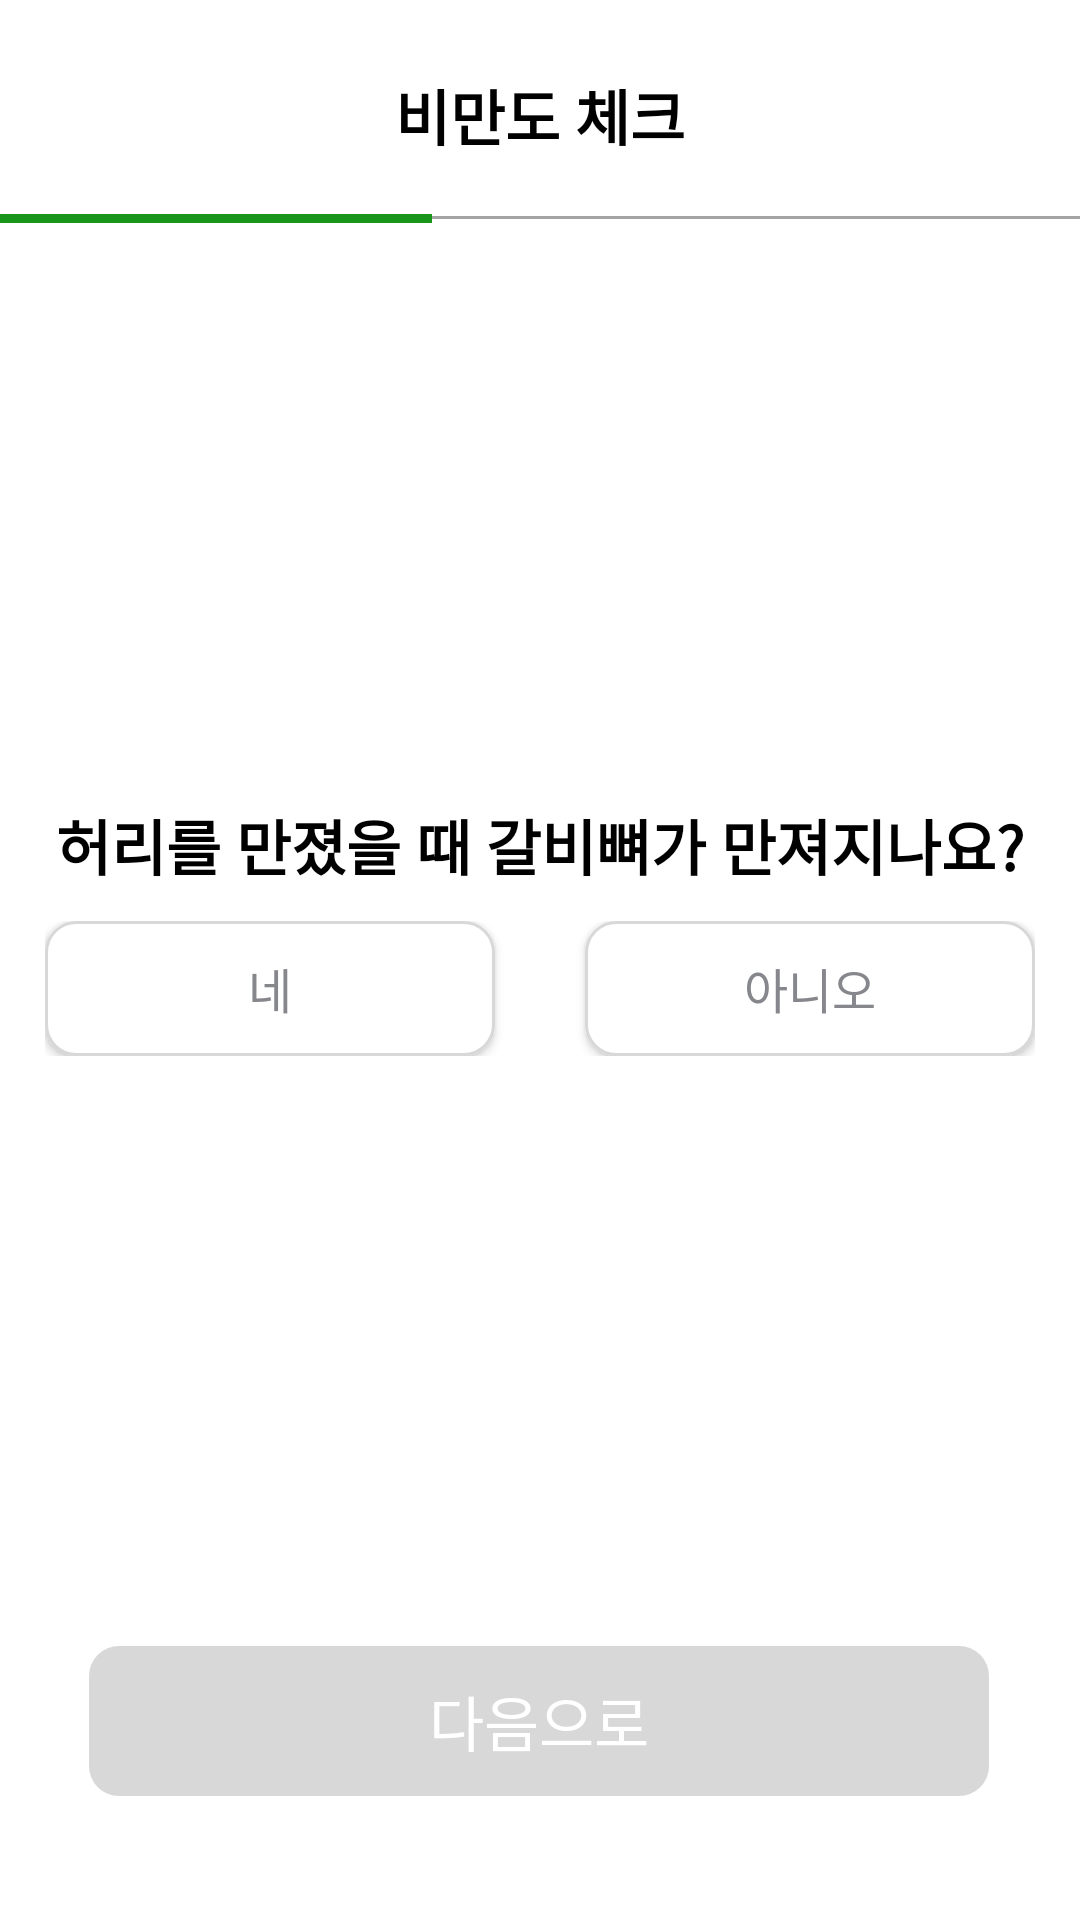

Produce the Android XML layout that renders to this screen, including the resource entries it uses.
<!-- AndroidManifest.xml: application theme Theme.PetHealthApplication -->
<!-- res/layout/activity_obesity_check4.xml -->
<?xml version="1.0" encoding="utf-8"?>
<androidx.constraintlayout.widget.ConstraintLayout
    xmlns:android="http://schemas.android.com/apk/res/android"
    xmlns:app="http://schemas.android.com/apk/res-auto"
    xmlns:tools="http://schemas.android.com/tools"
    android:layout_width="match_parent"
    android:layout_height="match_parent"
    tools:context=".obesitycheck.ObesityCheck4Activity">

    <TextView
        android:id="@+id/textView"
        android:layout_width="wrap_content"
        android:layout_height="wrap_content"
        android:text="비만도 체크"
        android:textColor="@color/black"
        android:textSize="20sp"
        android:textStyle="bold"
        app:layout_constraintBottom_toBottomOf="parent"
        app:layout_constraintEnd_toEndOf="parent"
        app:layout_constraintStart_toStartOf="parent"
        app:layout_constraintTop_toTopOf="parent"
        app:layout_constraintVertical_bias="0.039" />

    <View
        android:layout_width="match_parent"
        android:layout_height="1dp"
        android:layout_marginTop="72dp"
        android:layout_marginBottom="246dp"
        android:background="#A4A4A4"
        app:layout_constraintEnd_toEndOf="parent"
        app:layout_constraintStart_toStartOf="parent"
        app:layout_constraintTop_toTopOf="parent"
        tools:ignore="MissingConstraints" />

    <View
        android:layout_width="0dp"
        android:layout_height="3dp"
        android:layout_marginTop="71.3dp"
        android:layout_marginBottom="246dp"
        android:background="#1A951B"
        app:layout_constraintStart_toStartOf="parent"
        app:layout_constraintTop_toTopOf="parent"
        app:layout_constraintWidth_percent="0.4"
        tools:ignore="MissingConstraints" />

    <TextView
        android:id="@+id/kgCheck"
        android:layout_width="wrap_content"
        android:layout_height="wrap_content"
        android:text="허리를 만졌을 때 갈비뼈가 만져지나요?"
        android:textColor="@color/black"
        android:textSize="20sp"
        android:textStyle="bold"
        app:layout_constraintBottom_toBottomOf="parent"
        app:layout_constraintEnd_toEndOf="parent"
        app:layout_constraintStart_toStartOf="parent"
        app:layout_constraintTop_toTopOf="parent"
        app:layout_constraintVertical_bias="0.437" />

    <LinearLayout
        android:layout_width="wrap_content"
        android:layout_height="wrap_content"
        android:orientation="horizontal"
        app:layout_constraintBottom_toBottomOf="parent"
        app:layout_constraintEnd_toEndOf="parent"
        app:layout_constraintStart_toStartOf="parent"
        app:layout_constraintTop_toTopOf="parent"
        app:layout_constraintVertical_bias="0.516">

    <androidx.appcompat.widget.AppCompatButton
        android:id="@+id/yes"
        android:layout_width="150dp"
        android:layout_height="45dp"
        android:background="@drawable/button_color_drawable"
        android:gravity="center"
        android:text="네"
        android:textColor="@color/dark_gray"
        android:textSize="16dp"
        android:layout_marginEnd="30dp"/>

    <androidx.appcompat.widget.AppCompatButton
        android:id="@+id/no"
        android:layout_width="150dp"
        android:layout_height="45dp"
        android:background="@drawable/button_color_drawable"
        android:gravity="center"
        android:text="아니오"
        android:textColor="@color/dark_gray"
        android:textSize="16dp" />

    </LinearLayout>

    <androidx.appcompat.widget.AppCompatButton
        android:id="@+id/nextBtn"
        android:layout_width="300dp"
        android:layout_height="50dp"
        android:text="다음으로"
        android:gravity="center"
        android:textColor="#ffffff"
        android:textSize="20dp"
        android:background="@drawable/button_color_change"
        android:enabled="false"
        app:layout_constraintBottom_toBottomOf="parent"
        app:layout_constraintEnd_toEndOf="parent"
        app:layout_constraintHorizontal_bias="0.495"
        app:layout_constraintStart_toStartOf="parent"
        app:layout_constraintTop_toTopOf="parent"
        app:layout_constraintVertical_bias="0.93"/>

</androidx.constraintlayout.widget.ConstraintLayout>
<!-- resources referenced by this layout -->
<resources>
  <color name="black">#FF000000</color>
  <color name="dark_gray">#86878C</color>
  <!-- drawable button_color_change (drawable) -->
  <?xml version="1.0" encoding="utf-8"?>
  <selector xmlns:android="http://schemas.android.com/apk/res/android">
      <item android:state_enabled="false">
          <shape android:shape="rectangle">
              <solid android:color="@color/gray" />
              <corners android:radius="10dp" />
          </shape>
      </item>
      <item android:state_enabled="true">
          <shape android:shape="rectangle">
              <solid android:color="@color/blue" />
              <corners android:radius="10dp" />
          </shape>
      </item>
  </selector>
  <!-- drawable button_color_drawable (drawable) -->
  <?xml version="1.0" encoding="utf-8"?>
  <selector xmlns:android="http://schemas.android.com/apk/res/android">
      <item android:state_enabled="false">
          <shape android:shape="rectangle">
              <solid android:color="@color/white" />
              <corners android:radius="10dp" />
              <stroke android:color="@color/gray" android:width="1dp"/>
          </shape>
      </item>
      <item android:state_selected="true">
          <shape android:shape="rectangle">
              <solid android:color="@color/sky_blue" />
              <corners android:radius="10dp" />
              <stroke android:color="#A9D0F5" android:width="1dp"/>
          </shape>
      </item>
  </selector>
  <style name="Theme.PetHealthApplication" parent="Base.Theme.PetHealthApplication" />
  <color name="gray">#D8D8D8</color>
  <color name="blue">#3F51B5</color>
  <color name="white">#FFFFFFFF</color>
  <color name="sky_blue">#E0F2F7</color>
  <style name="Base.Theme.PetHealthApplication" parent="Theme.MaterialComponents.Light">
          
          
          <item name="android:windowNoTitle">true</item>
          <item name="windowNoTitle">true</item>
          <item name="windowActionBar">false</item>
          <item name="android:statusBarColor">@color/black</item>
      </style>
  
      //캘린더 날짜의 스타일 설정
</resources>
